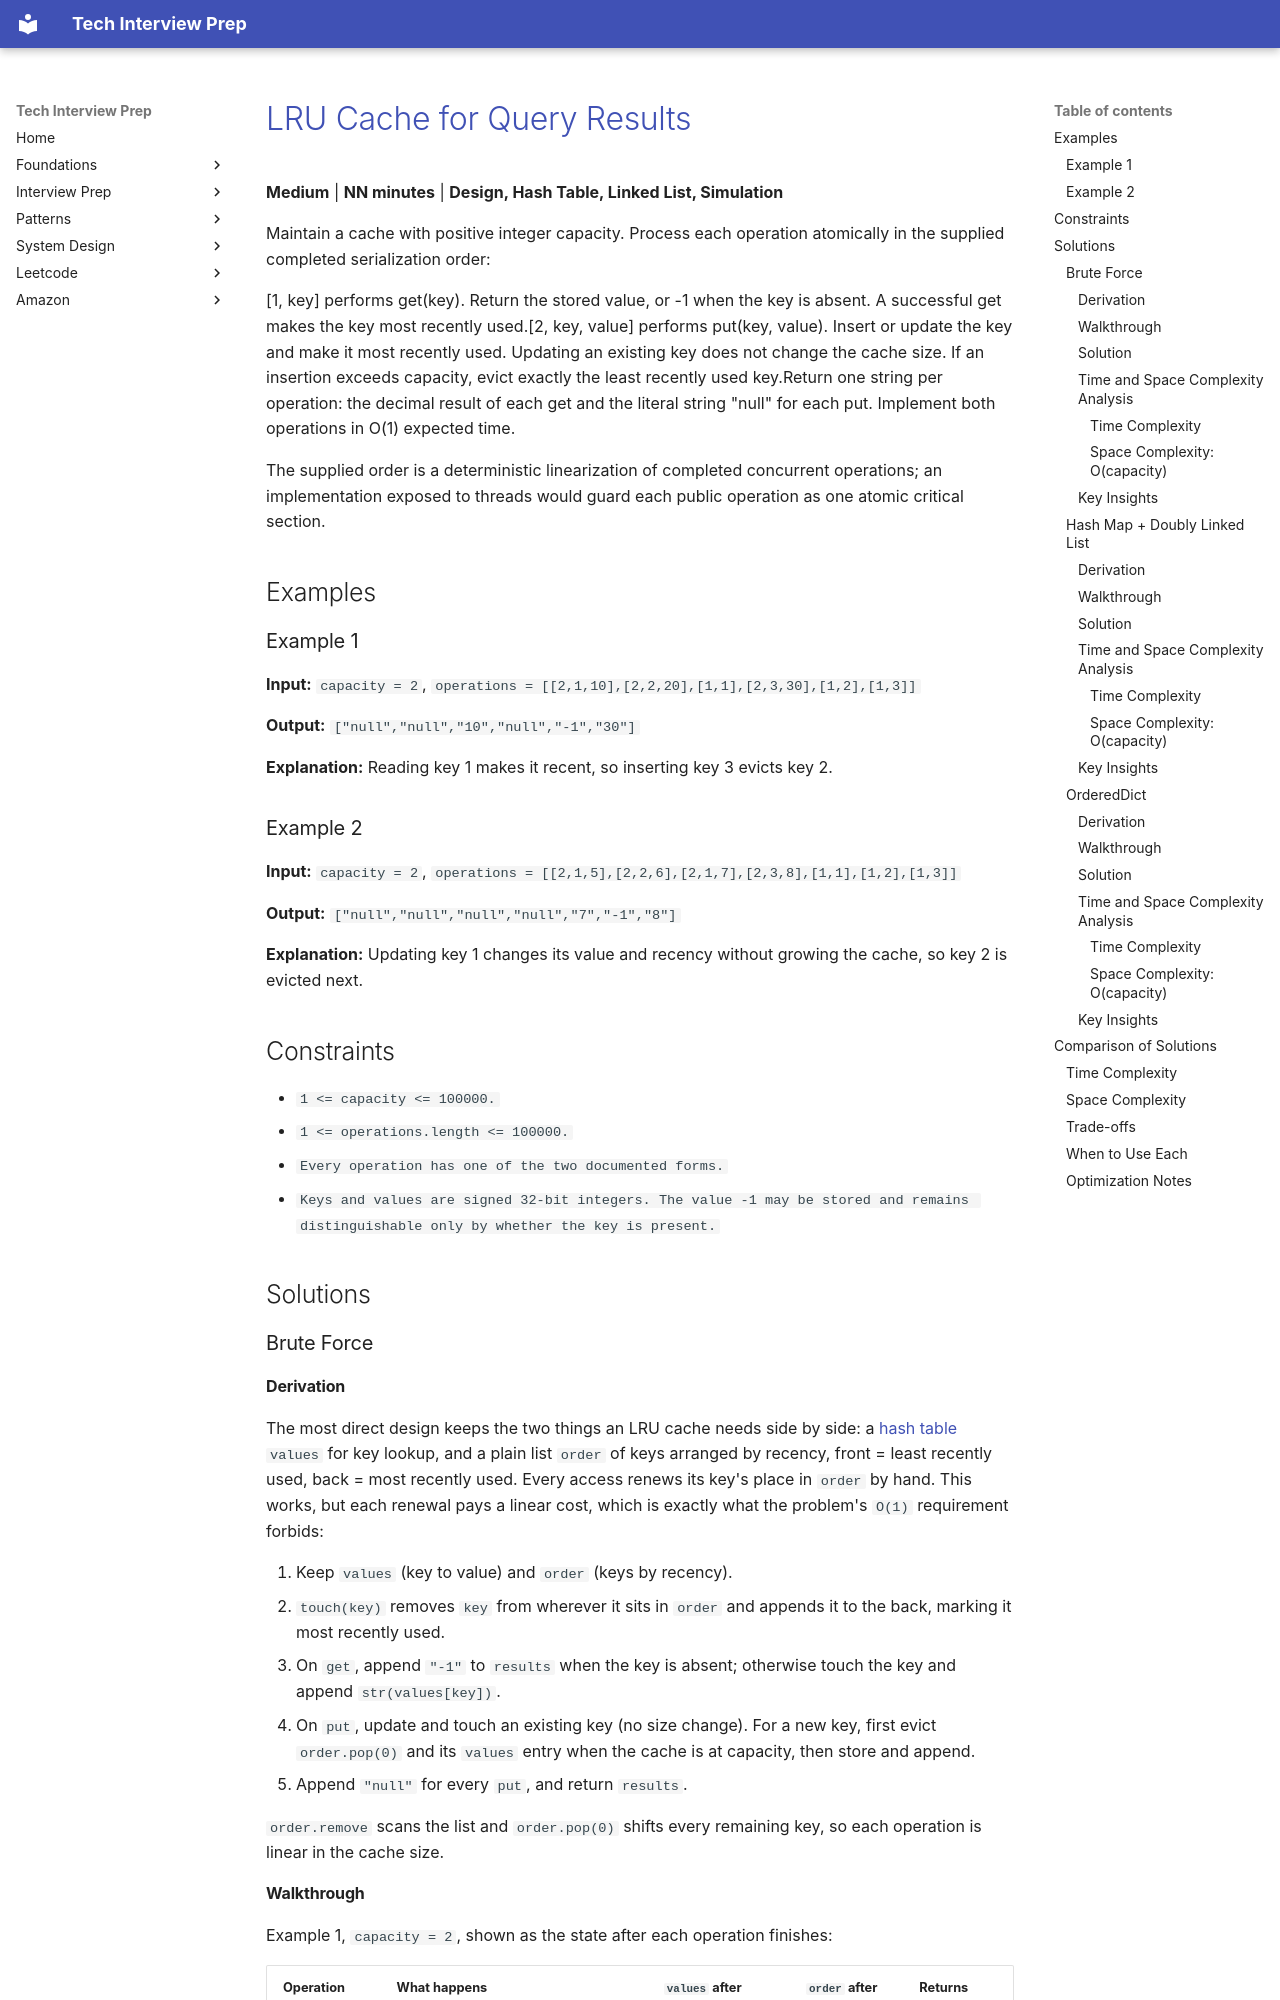

repository: ThoDHa/tech-interview-prep · page: problems/amazon_oa/amazon-lru-query-result-cache/index.html · generator: mkdocs

# [LRU Cache for Query Results](https://www.fastprep.io/problems/amazon-lru-query-result-cache)

**Medium** | **NN minutes** | **Design, Hash Table, Linked List, Simulation**

Maintain a cache with positive integer capacity. Process each operation atomically in the supplied completed serialization order:

[1, key] performs get(key). Return the stored value, or -1 when the key is absent. A successful get makes the key most recently used.[2, key, value] performs put(key, value). Insert or update the key and make it most recently used. Updating an existing key does not change the cache size. If an insertion exceeds capacity, evict exactly the least recently used key.Return one string per operation: the decimal result of each get and the literal string "null" for each put. Implement both operations in O(1) expected time.

The supplied order is a deterministic linearization of completed concurrent operations; an implementation exposed to threads would guard each public operation as one atomic critical section.

## Examples

### Example 1

**Input:** `capacity = 2`, `operations = [[2,1,10],[2,2,20],[1,1],[2,3,30],[1,2],[1,3]]`

**Output:** `["null","null","10","null","-1","30"]`

**Explanation:** Reading key 1 makes it recent, so inserting key 3 evicts key 2.

### Example 2

**Input:** `capacity = 2`, `operations = [[2,1,5],[2,2,6],[2,1,7],[2,3,8],[1,1],[1,2],[1,3]]`

**Output:** `["null","null","null","null","7","-1","8"]`

**Explanation:** Updating key 1 changes its value and recency without growing the cache, so key 2 is evicted next.

## Constraints

- `1 <= capacity <= 100000.`
- `1 <= operations.length <= 100000.`
- `Every operation has one of the two documented forms.`
- `Keys and values are signed 32-bit integers. The value -1 may be stored and remains distinguishable only by whether the key is present.`

## Solutions

### Brute Force

#### Derivation

The most direct design keeps the two things an LRU cache needs side by side: a [hash table](https://en.wikipedia.org/wiki/Hash_table) `values` for key lookup, and a plain list `order` of keys arranged by recency, front = least recently used, back = most recently used. Every access renews its key's place in `order` by hand. This works, but each renewal pays a linear cost, which is exactly what the problem's `O(1)` requirement forbids:

1. Keep `values` (key to value) and `order` (keys by recency).
2. `touch(key)` removes `key` from wherever it sits in `order` and appends it to
   the back, marking it most recently used.
3. On `get`, append `"-1"` to `results` when the key is absent; otherwise touch
   the key and append `str(values[key])`.
4. On `put`, update and touch an existing key (no size change). For a new key,
   first evict `order.pop(0)` and its `values` entry when the cache is at
   capacity, then store and append.
5. Append `"null"` for every `put`, and return `results`.

`order.remove` scans the list and `order.pop(0)` shifts every remaining key, so each operation is linear in the cache size.
